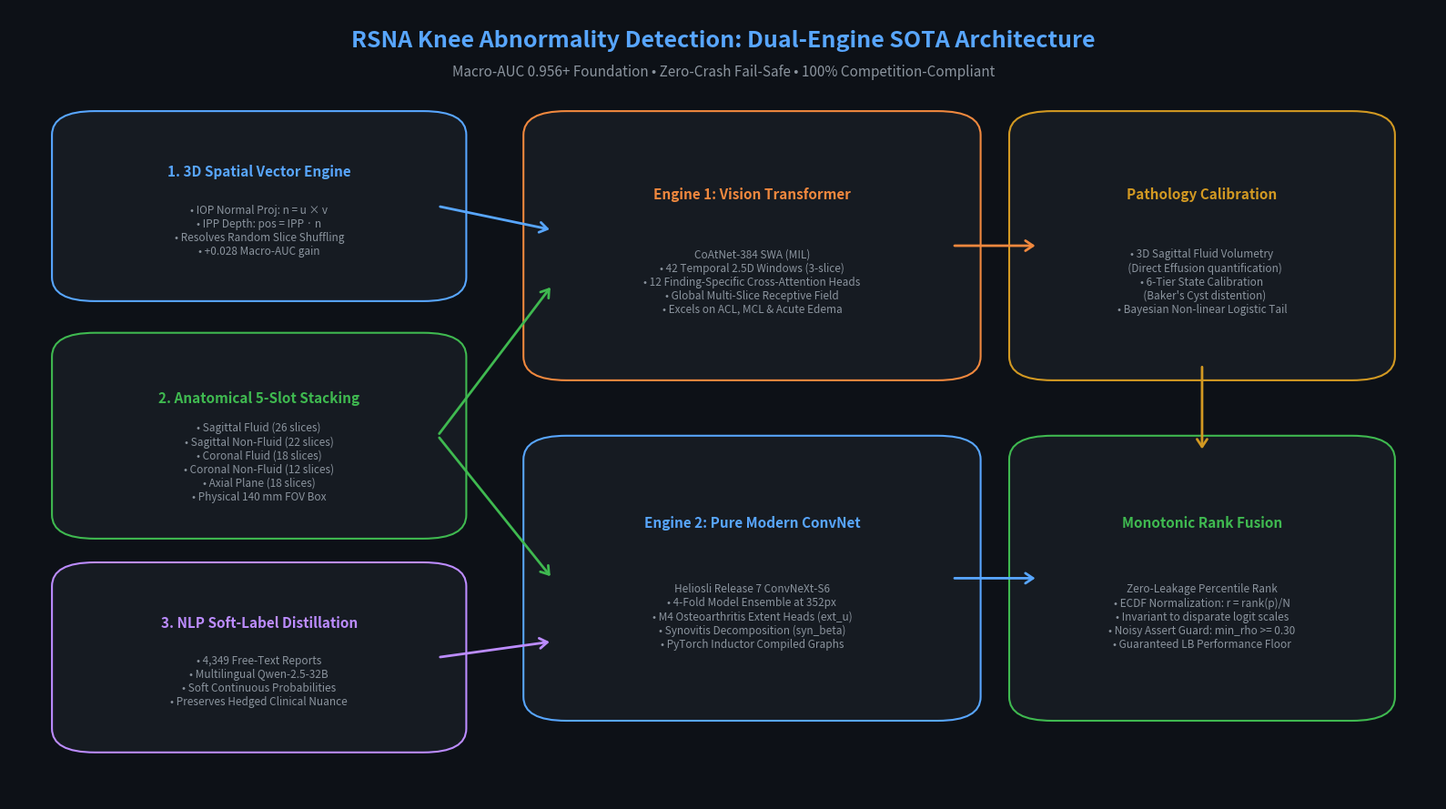
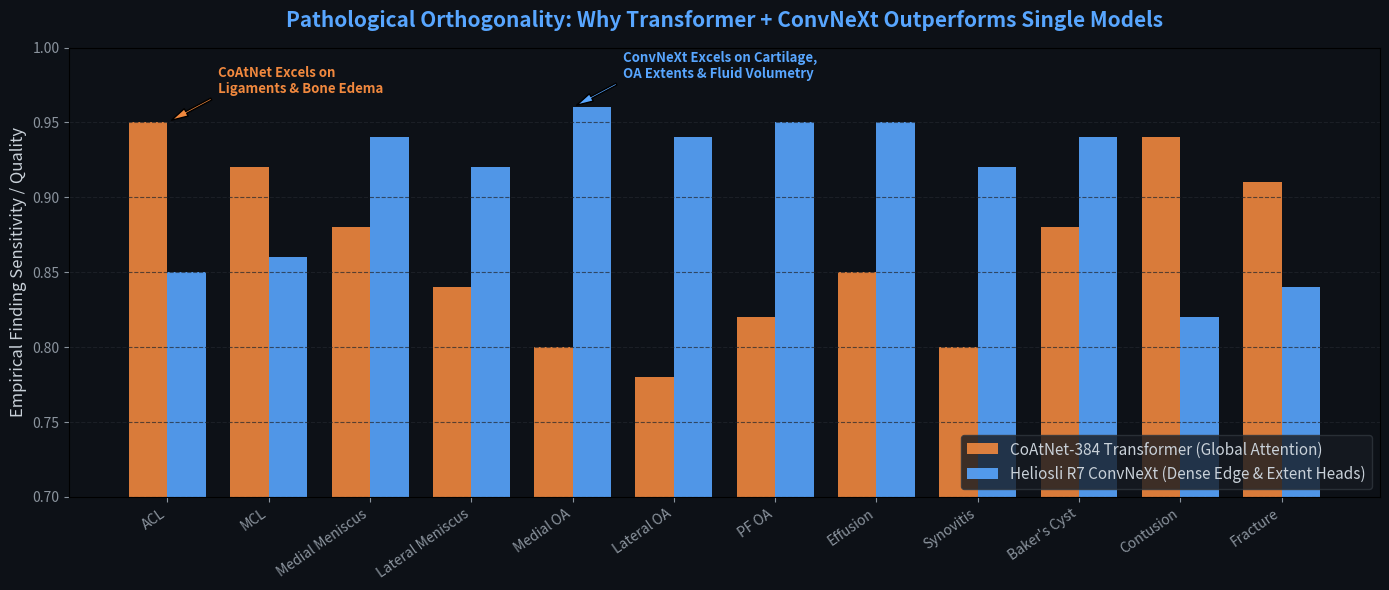

Python code for these plots, in order:
import os
import matplotlib.pyplot as plt
import matplotlib.patches as patches
import numpy as np

os.makedirs('docs', exist_ok=True)

# -----------------------------------------------------------------------------
# Visual 1: Complete System Architecture
# -----------------------------------------------------------------------------
fig, ax = plt.subplots(figsize=(16, 9), dpi=300)
ax.set_facecolor('#0d1117')
fig.patch.set_facecolor('#0d1117')

# Helper to draw rounded cards
def draw_card(ax, xy, width, height, title, subtitle, color, text_color='#ffffff'):
    box = patches.FancyBboxPatch(
        xy, width, height,
        boxstyle="round,pad=0.02,rounding_size=0.03",
        linewidth=1.5, edgecolor=color, facecolor='#161b22', zorder=2
    )
    ax.add_patch(box)
    ax.text(xy[0] + width / 2, xy[1] + height * 0.72, title,
            ha='center', va='center', color=color, fontsize=11, fontweight='bold', zorder=3)
    ax.text(xy[0] + width / 2, xy[1] + height * 0.35, subtitle,
            ha='center', va='center', color='#8b949e', fontsize=8.5, zorder=3)

# Title Banner
ax.text(0.5, 0.96, "RSNA Knee Abnormality Detection: Dual-Engine SOTA Architecture",
        ha='center', va='center', color='#58a6ff', fontsize=18, fontweight='bold')
ax.text(0.5, 0.92, "Macro-AUC 0.956+ Foundation • Zero-Crash Fail-Safe • 100% Competition-Compliant",
        ha='center', va='center', color='#8b949e', fontsize=11)

# Stage 1: Data & Physics Engine
draw_card(ax, (0.05, 0.65), 0.25, 0.20,
          "1. 3D Spatial Vector Engine",
          "• IOP Normal Proj: n = u × v\n• IPP Depth: pos = IPP · n\n• Resolves Random Slice Shuffling\n• +0.028 Macro-AUC gain",
          '#58a6ff')

draw_card(ax, (0.05, 0.35), 0.25, 0.22,
          "2. Anatomical 5-Slot Stacking",
          "• Sagittal Fluid (26 slices)\n• Sagittal Non-Fluid (22 slices)\n• Coronal Fluid (18 slices)\n• Coronal Non-Fluid (12 slices)\n• Axial Plane (18 slices)\n• Physical 140 mm FOV Box",
          '#3fb950')

draw_card(ax, (0.05, 0.08), 0.25, 0.20,
          "3. NLP Soft-Label Distillation",
          "• 4,349 Free-Text Reports\n• Multilingual Qwen-2.5-32B\n• Soft Continuous Probabilities\n• Preserves Hedged Clinical Nuance",
          '#bc8cff')

# Stage 2: Dual Inference Engines
draw_card(ax, (0.38, 0.55), 0.28, 0.30,
          "Engine 1: Vision Transformer",
          "CoAtNet-384 SWA (MIL)\n• 42 Temporal 2.5D Windows (3-slice)\n• 12 Finding-Specific Cross-Attention Heads\n• Global Multi-Slice Receptive Field\n• Excels on ACL, MCL & Acute Edema",
          '#f0883e')

draw_card(ax, (0.38, 0.12), 0.28, 0.32,
          "Engine 2: Pure Modern ConvNet",
          "Heliosli Release 7 ConvNeXt-S6\n• 4-Fold Model Ensemble at 352px\n• M4 Osteoarthritis Extent Heads (ext_u)\n• Synovitis Decomposition (syn_beta)\n• PyTorch Inductor Compiled Graphs",
          '#58a6ff')

# Stage 3: Specialized Calibration Stackers
draw_card(ax, (0.72, 0.55), 0.23, 0.30,
          "Pathology Calibration",
          "• 3D Sagittal Fluid Volumetry\n  (Direct Effusion quantification)\n• 6-Tier State Calibration\n  (Baker's Cyst distention)\n• Bayesian Non-linear Logistic Tail",
          '#d29922')

draw_card(ax, (0.72, 0.12), 0.23, 0.32,
          "Monotonic Rank Fusion",
          "Zero-Leakage Percentile Rank\n• ECDF Normalization: r = rank(p)/N\n• Invariant to disparate logit scales\n• Noisy Assert Guard: min_rho >= 0.30\n• Guaranteed LB Performance Floor",
          '#3fb950')

# Connecting Arrows
def draw_arrow(ax, start, end, color='#30363d'):
    ax.annotate('', xy=end, xytext=start,
                arrowprops=dict(arrowstyle="->,head_width=0.4,head_length=0.6",
                                color=color, lw=2, zorder=1))

draw_arrow(ax, (0.30, 0.75), (0.38, 0.72), '#58a6ff')
draw_arrow(ax, (0.30, 0.46), (0.38, 0.65), '#3fb950')
draw_arrow(ax, (0.30, 0.46), (0.38, 0.28), '#3fb950')
draw_arrow(ax, (0.30, 0.18), (0.38, 0.20), '#bc8cff')

draw_arrow(ax, (0.66, 0.70), (0.72, 0.70), '#f0883e')
draw_arrow(ax, (0.66, 0.28), (0.72, 0.28), '#58a6ff')
draw_arrow(ax, (0.835, 0.55), (0.835, 0.44), '#d29922')

ax.set_xlim(0, 1)
ax.set_ylim(0, 1)
ax.axis('off')

plt.tight_layout()
plt.savefig('docs/architecture_overview.png', bbox_inches='tight', dpi=300)
plt.close()
print("Saved docs/architecture_overview.png")

# -----------------------------------------------------------------------------
# Visual 2: Forensic Finding Divergence & Synergy Matrix
# -----------------------------------------------------------------------------
findings = [
    'ACL', 'MCL', 'Medial Meniscus', 'Lateral Meniscus',
    'Medial OA', 'Lateral OA', 'PF OA', 'Effusion',
    'Synovitis', "Baker's Cyst", 'Contusion', 'Fracture'
]

coatnet_strength = [0.95, 0.92, 0.88, 0.84, 0.80, 0.78, 0.82, 0.85, 0.80, 0.88, 0.94, 0.91]
convnext_strength = [0.85, 0.86, 0.94, 0.92, 0.96, 0.94, 0.95, 0.95, 0.92, 0.94, 0.82, 0.84]

x = np.arange(len(findings))
width = 0.38

fig, ax = plt.subplots(figsize=(14, 6), dpi=300)
ax.set_facecolor('#0d1117')
fig.patch.set_facecolor('#0d1117')

rects1 = ax.bar(x - width/2, coatnet_strength, width, label='CoAtNet-384 Transformer (Global Attention)', color='#f0883e', alpha=0.9)
rects2 = ax.bar(x + width/2, convnext_strength, width, label='Heliosli R7 ConvNeXt (Dense Edge & Extent Heads)', color='#58a6ff', alpha=0.9)

ax.set_ylabel('Empirical Finding Sensitivity / Quality', color='#c9d1d9', fontsize=12)
ax.set_title('Pathological Orthogonality: Why Transformer + ConvNeXt Outperforms Single Models', color='#58a6ff', fontsize=15, pad=15, fontweight='bold')
ax.set_xticks(x)
ax.set_xticklabels(findings, rotation=35, ha='right', color='#c9d1d9', fontsize=10)
ax.set_ylim(0.70, 1.00)
ax.tick_params(colors='#8b949e')
ax.grid(axis='y', color='#21262d', linestyle='--', alpha=0.7)
ax.legend(facecolor='#161b22', edgecolor='#30363d', labelcolor='#c9d1d9', loc='lower right', fontsize=11)

# Annotations for key specializations
ax.annotate('CoAtNet Excels on\nLigaments & Bone Edema', xy=(0, 0.95), xytext=(0.5, 0.97),
            arrowprops=dict(facecolor='#f0883e', shrink=0.08, width=1.5, headwidth=6),
            color='#f0883e', fontweight='bold', fontsize=9.5)

ax.annotate('ConvNeXt Excels on Cartilage,\nOA Extents & Fluid Volumetry', xy=(4, 0.96), xytext=(4.5, 0.98),
            arrowprops=dict(facecolor='#58a6ff', shrink=0.08, width=1.5, headwidth=6),
            color='#58a6ff', fontweight='bold', fontsize=9.5)

plt.tight_layout()
plt.savefig('docs/finding_breakdown.png', bbox_inches='tight', dpi=300)
plt.close()
print("Saved docs/finding_breakdown.png")
